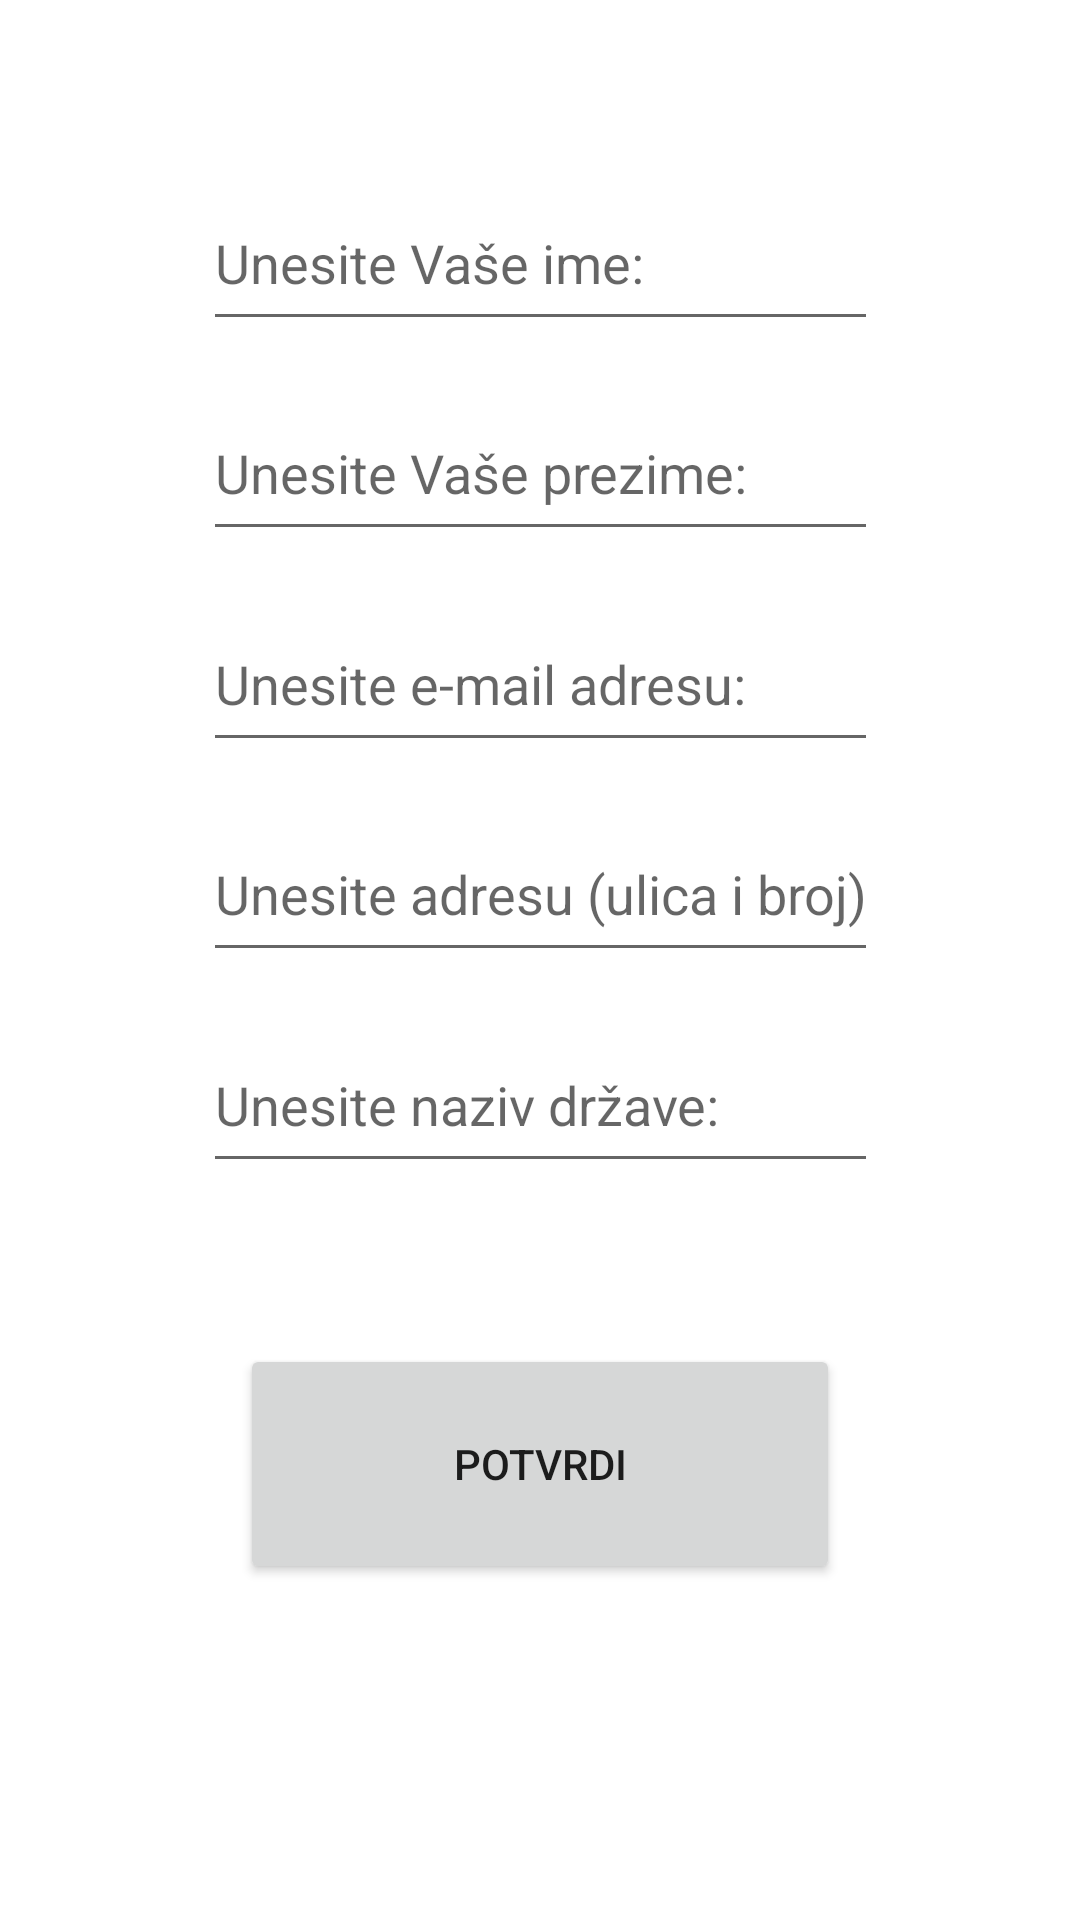

Layout XML and referenced resources for this Android screen:
<!-- AndroidManifest.xml: application theme Theme.Projekat -->
<!-- res/layout/add_user.xml -->
<?xml version="1.0" encoding="utf-8"?>
<androidx.constraintlayout.widget.ConstraintLayout
    xmlns:android="http://schemas.android.com/apk/res/android"
    xmlns:app="http://schemas.android.com/apk/res-auto"
    xmlns:tools="http://schemas.android.com/tools"
    android:layout_width="match_parent"
    android:layout_height="match_parent">

    <EditText
        android:id="@+id/name"
        android:layout_width="225dp"
        android:layout_height="55dp"
        android:ems="10"
        android:hint="@string/unesiIme"
        android:inputType="textPersonName"
        app:layout_constraintBottom_toBottomOf="parent"
        app:layout_constraintEnd_toEndOf="parent"
        app:layout_constraintHorizontal_bias="0.5"
        app:layout_constraintStart_toStartOf="parent"
        app:layout_constraintTop_toTopOf="parent"
        app:layout_constraintVertical_bias="0.1" />

    <EditText
        android:id="@+id/surname"
        android:layout_width="225dp"
        android:layout_height="55dp"
        android:ems="10"
        android:hint="@string/unesiPrezime"
        android:inputType="textPersonName"
        app:layout_constraintBottom_toBottomOf="parent"
        app:layout_constraintEnd_toEndOf="parent"
        app:layout_constraintHorizontal_bias="0.5"
        app:layout_constraintStart_toStartOf="parent"
        app:layout_constraintTop_toTopOf="parent"
        app:layout_constraintVertical_bias="0.220" />

    <EditText
        android:id="@+id/email"
        android:layout_width="225dp"
        android:layout_height="55dp"
        android:ems="10"
        android:hint="@string/unesiEmail"
        android:inputType="textEmailAddress"
        app:layout_constraintBottom_toBottomOf="parent"
        app:layout_constraintEnd_toEndOf="parent"
        app:layout_constraintHorizontal_bias="0.5"
        app:layout_constraintStart_toStartOf="parent"
        app:layout_constraintTop_toTopOf="parent"
        app:layout_constraintVertical_bias="0.340" />

    <EditText
        android:id="@+id/address"
        android:layout_width="225dp"
        android:layout_height="55dp"
        android:ems="10"
        android:hint="@string/unesiAdresu"
        android:inputType="textPersonName"
        app:layout_constraintBottom_toBottomOf="parent"
        app:layout_constraintEnd_toEndOf="parent"
        app:layout_constraintHorizontal_bias="0.5"
        app:layout_constraintStart_toStartOf="parent"
        app:layout_constraintTop_toTopOf="parent"
        app:layout_constraintVertical_bias="0.46" />

    <EditText
        android:id="@+id/country"
        android:layout_width="225dp"
        android:layout_height="55dp"
        android:ems="10"
        android:hint="@string/unesiDrzavu"
        android:inputType="textPersonName"
        app:layout_constraintBottom_toBottomOf="parent"
        app:layout_constraintEnd_toEndOf="parent"
        app:layout_constraintHorizontal_bias="0.5"
        app:layout_constraintStart_toStartOf="parent"
        app:layout_constraintTop_toTopOf="parent"
        app:layout_constraintVertical_bias="0.58" />

    <Button
        android:id="@+id/confirm"
        android:layout_width="200dp"
        android:layout_height="80dp"
        android:text="@string/potvrdi"
        app:layout_constraintBottom_toBottomOf="parent"
        app:layout_constraintEnd_toEndOf="parent"
        app:layout_constraintHorizontal_bias="0.5"
        app:layout_constraintStart_toStartOf="parent"
        app:layout_constraintTop_toTopOf="parent"
        app:layout_constraintVertical_bias="0.8" />

</androidx.constraintlayout.widget.ConstraintLayout>
<!-- resources referenced by this layout -->
<resources>
  <string name="potvrdi">Potvrdi</string>
  <string name="unesiAdresu">Unesite adresu (ulica i broj): </string>
  <string name="unesiDrzavu">Unesite naziv države: </string>
  <string name="unesiEmail">Unesite e-mail adresu: </string>
  <string name="unesiIme">Unesite Vaše ime: </string>
  <string name="unesiPrezime">Unesite Vaše prezime: </string>
  <style name="Theme.Projekat" parent="Theme.MaterialComponents.DayNight.DarkActionBar">
          <item name="colorPrimary">@color/tamnoZelena</item>
          <item name="colorPrimaryVariant">@color/Zelena</item>
          <item name="colorOnPrimary">@color/white</item>
          <item name="colorSecondary">@color/Zelena</item>
          <item name="colorSecondaryVariant">@color/svetloZelena</item>
          <item name="colorOnSecondary">@color/black</item>
          <item name="android:statusBarColor" tools:targetApi="l">?attr/colorPrimaryVariant</item>
      </style>
  <color name="tamnoZelena">#145306</color>
  <color name="Zelena">#168113</color>
  <color name="white">#FFFFFFFF</color>
  <color name="svetloZelena">#73C865</color>
  <color name="black">#FF000000</color>
</resources>
